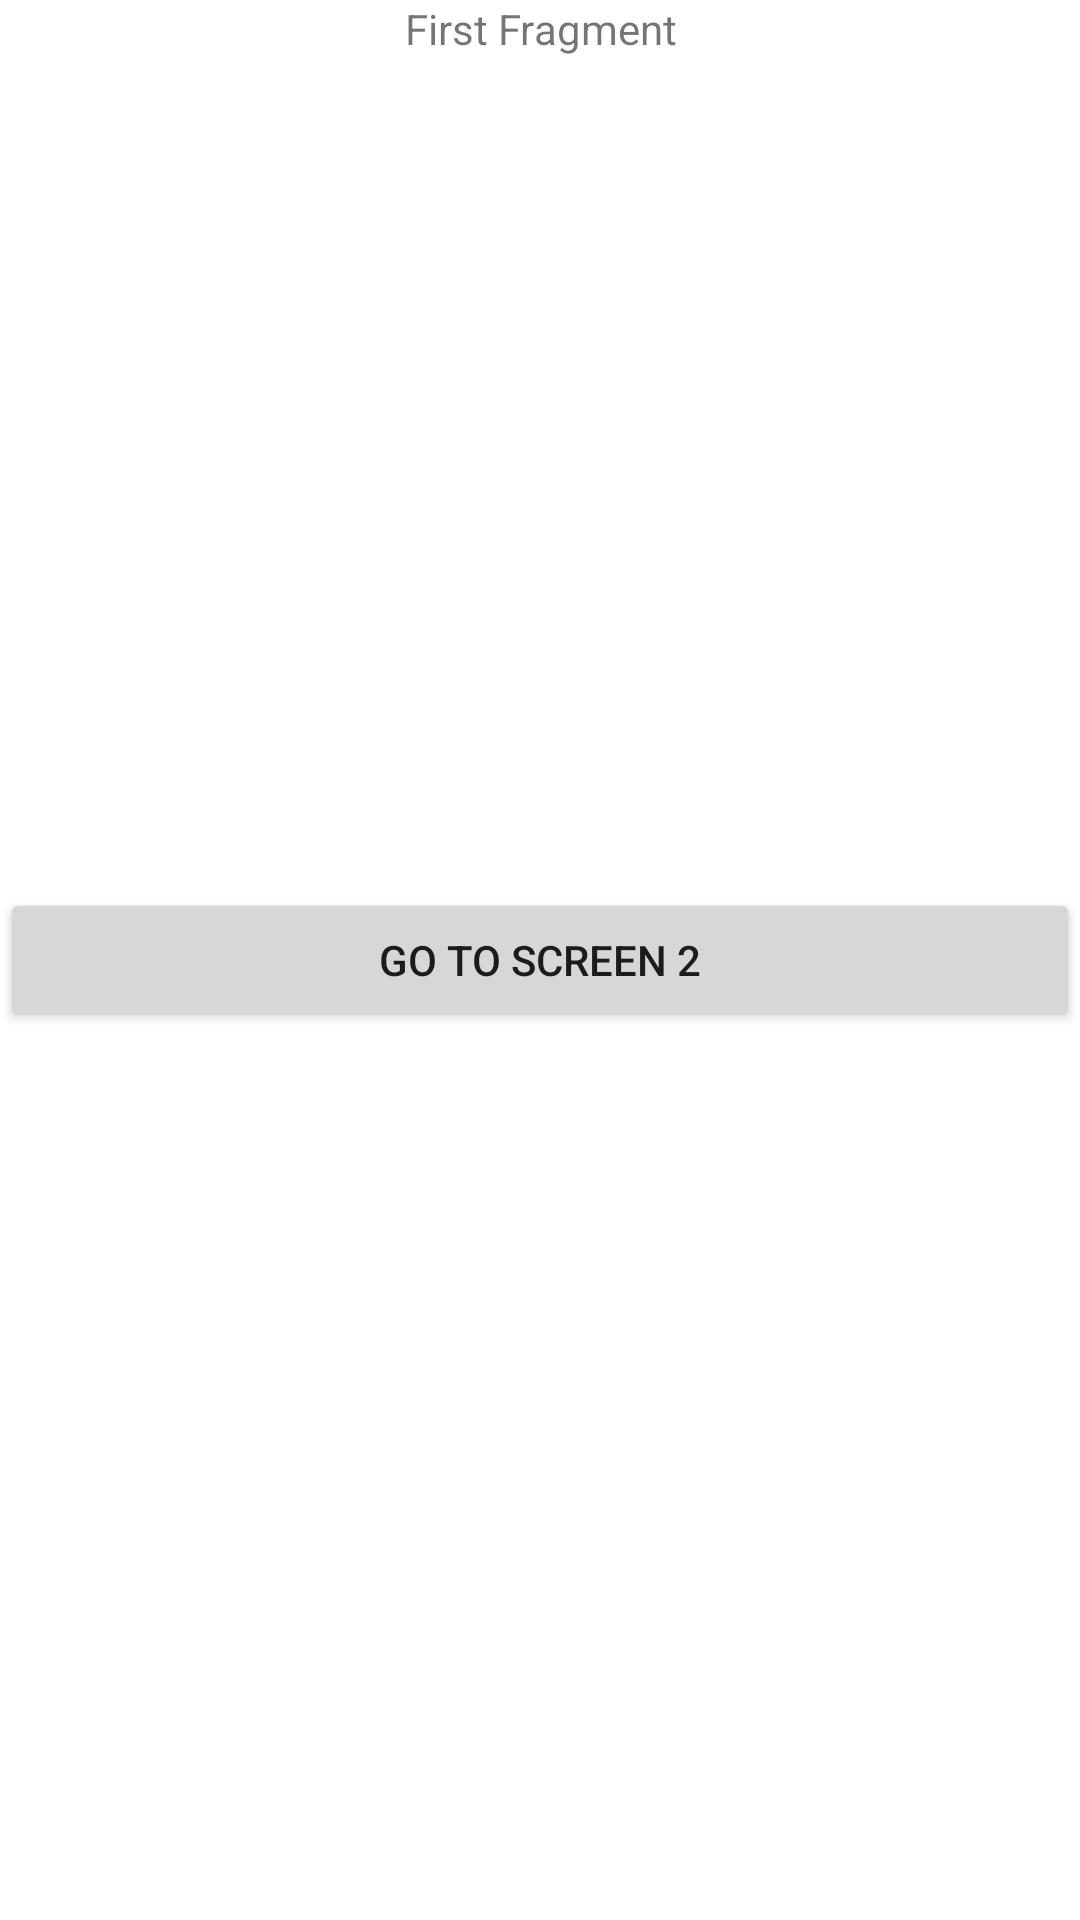

Here is an Android app screen rendered from its layout file. Give the layout XML and the strings, colors and styles it references.
<!-- AndroidManifest.xml: application theme Theme.ChallengeChapterThreeWithFragment -->
<!-- res/layout/fragment_first.xml -->
<?xml version="1.0" encoding="utf-8"?>
<FrameLayout xmlns:android="http://schemas.android.com/apk/res/android"
    xmlns:tools="http://schemas.android.com/tools"
    android:layout_width="match_parent"
    android:layout_height="match_parent"
    tools:context=".FirstFragment"
    android:layout_margin="16dp">

    <TextView
        android:gravity="center_horizontal"
        android:layout_width="match_parent"
        android:layout_height="match_parent"
        android:text="First Fragment" />

    <Button
        android:id="@+id/navigate_to_second_fragment_button"
        android:layout_gravity="center"
        android:layout_width="match_parent"
        android:layout_height="wrap_content"
        android:text="go to screen 2"/>

</FrameLayout>
<!-- resources referenced by this layout -->
<resources>
  <style name="Theme.ChallengeChapterThreeWithFragment" parent="Theme.MaterialComponents.DayNight.DarkActionBar">
          
          <item name="colorPrimary">@color/purple_500</item>
          <item name="colorPrimaryVariant">@color/purple_700</item>
          <item name="colorOnPrimary">@color/white</item>
          
          <item name="colorSecondary">@color/teal_200</item>
          <item name="colorSecondaryVariant">@color/teal_700</item>
          <item name="colorOnSecondary">@color/black</item>
          
          <item name="android:statusBarColor" tools:targetApi="l">?attr/colorPrimaryVariant</item>
          
      </style>
  <!-- not gathered from this repository: default colours our renderer supplied (Android Studio template values) -->
  <color name="purple_500">#FF6200EE</color>
  <color name="purple_700">#FF3700B3</color>
  <color name="teal_200">#FF03DAC5</color>
  <color name="teal_700">#FF018786</color>
  <color name="black">#FF000000</color>
  <color name="white">#FFFFFFFF</color>
</resources>
